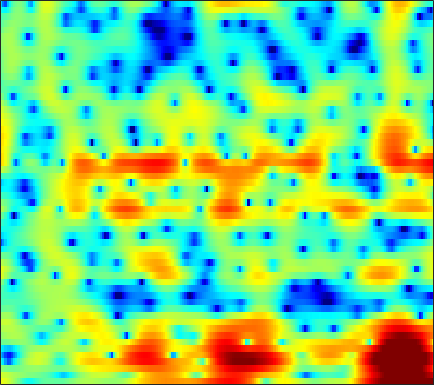

The table this chart was drawn from, first rows:
5.0776, 4.7777, 4.2846, 3.6706, 3.1244, 2.2861, 1.322, 0.49869, -0.73548, -2.0973, -3.4615, -4.3795, -5.2324, -5.4427, -5.1867, -4.514, -3.7162, -3.1324, -2.4652, -1.969, -1.6252, -1.4549, -1.3415, -1.3475
3.724, 3.491, 3.156, 2.8, 2.527, 2.155, 1.783, 1.514, 1.172, 0.8574, 0.5742, 0.3847, 0.1637, -0.02024, -0.1402, -0.2918, -0.4527, -0.5917, -0.8195, -1.119, -1.513, -1.883, -2.492, -3.251
0.6696, 0.2305, -0.2588, -0.6156, -0.7811, -0.8466, -0.7642, -0.6306, -0.3883, -0.1018, 0.1833, 0.3762, 0.6045, 0.7913, 0.8955, 0.9768, 0.9882, 0.9552, 0.8491, 0.6761, 0.4399, 0.2314, -0.07185, -0.3832
-4.863, -7.047, -10.59, -13.89, -13.51, -10.1, -6.908, -5.015, -2.958, -1.282, 0.09857, 0.9638, 1.915, 2.658, 3.088, 3.479, 3.675, 3.706, 3.59, 3.276, 2.753, 2.209, 1.264, 0.05494
-9.358, -11.68, -14.75, -16.93, -17.01, -14.95, -11.72, -9.268, -6.342, -3.926, -1.913, -0.6493, 0.7252, 1.809, 2.452, 3.092, 3.503, 3.679, 3.749, 3.617, 3.284, 2.897, 2.197, 1.28
-6.262, -7.121, -8.181, -8.833, -8.866, -8.159, -6.912, -5.823, -4.319, -2.93, -1.735, -0.9682, -0.1539, 0.4333, 0.7594, 1.057, 1.228, 1.314, 1.399, 1.467, 1.549, 1.609, 1.7, 1.777
-1.094, -0.8779, -0.6275, -0.39, -0.2179, 0.03239, 0.2764, 0.4434, 0.6366, 0.7444, 0.729, 0.6288, 0.3032, -0.2731, -0.873, -1.934, -3.275, -4.366, -5.593, -5.864, -4.872, -3.691, -2.066, -0.6383
0.6978, 1.113, 1.543, 1.853, 2.001, 2.114, 2.128, 2.081, 1.936, 1.666, 1.27, 0.8604, 0.1488, -0.7863, -1.671, -3.158, -5.035, -6.68, -8.76, -9.309, -7.834, -6.239, -4.292, -2.71
1.847, 2.139, 2.406, 2.532, 2.538, 2.435, 2.214, 1.987, 1.614, 1.187, 0.7343, 0.3918, -0.03917, -0.4487, -0.7487, -1.127, -1.475, -1.704, -1.95, -2.112, -2.19, -2.203, -2.273, -2.462
3, 3.216, 3.329, 3.24, 3.039, 2.573, 1.866, 1.177, 0.05647, -1.2, -2.391, -3.035, -3.254, -2.766, -2.141, -1.228, -0.4142, 0.08142, 0.5597, 0.8087, 0.8266, 0.6678, 0.1806, -0.7087
1.074, 1.354, 1.507, 1.397, 1.137, 0.5167, -0.458, -1.476, -3.335, -6.015, -10.12, -14.45, -14.83, -9.252, -6.309, -3.563, -1.667, -0.6175, 0.4315, 1.151, 1.595, 1.764, 1.813, 1.703
-1.68, -1.373, -1.135, -1.089, -1.173, -1.435, -1.838, -2.224, -2.806, -3.397, -3.855, -4.024, -3.914, -3.443, -2.908, -2.076, -1.231, -0.6413, 0.05208, 0.6292, 1.093, 1.365, 1.646, 1.848
-2.706, -2.527, -2.381, -2.319, -2.314, -2.339, -2.384, -2.415, -2.433, -2.405, -2.301, -2.17, -1.917, -1.583, -1.286, -0.8511, -0.3989, -0.05937, 0.3678, 0.7526, 1.089, 1.313, 1.567, 1.768
-2.651, -2.777, -2.996, -3.215, -3.346, -3.429, -3.394, -3.278, -3.011, -2.644, -2.219, -1.878, -1.41, -0.9434, -0.5981, -0.1643, 0.2331, 0.5104, 0.8446, 1.135, 1.375, 1.526, 1.693, 1.825
-1.873, -2.641, -3.838, -5.141, -6.025, -6.743, -6.628, -6.035, -4.931, -3.76, -2.7, -1.988, -1.159, -0.4546, -0.001347, 0.5186, 0.9524, 1.21, 1.478, 1.668, 1.78, 1.816, 1.822, 1.817
0.7114, -0.6415, -3.081, -6.684, -10.89, -22.55, -15.12, -9.931, -6.168, -3.886, -2.334, -1.456, -0.5383, 0.2049, 0.673, 1.222, 1.683, 1.951, 2.181, 2.221, 2.073, 1.826, 1.341, 0.7607
4.52, 3.57, 2.122, 0.5833, -0.5131, -1.652, -2.207, -2.283, -2.169, -2.049, -1.982, -1.973, -1.94, -1.734, -1.388, -0.6831, 0.1436, 0.7582, 1.41, 1.708, 1.529, 1.011, -0.3791, -3.043
4.744, 4.141, 3.238, 2.221, 1.4, 0.2504, -0.9185, -1.859, -3.216, -4.729, -6.506, -8.145, -10.92, -14.22, -14.59, -10.56, -6.592, -4.324, -2.088, -0.5731, 0.2576, 0.5036, 0.3821, -0.09311
2.513, 2.115, 1.421, 0.5289, -0.2717, -1.568, -3.211, -4.676, -6.986, -9.657, -12.47, -14.13, -15.38, -15.41, -14.32, -11.32, -7.952, -5.618, -3.104, -1.188, 0.2501, 1.038, 1.78, 2.303
-0.7898, -0.9079, -1.199, -1.63, -2.109, -3.046, -4.412, -5.758, -8.235, -11.74, -16.79, -20.32, -16.51, -11.9, -9.349, -6.513, -4.225, -2.715, -0.9355, 0.5229, 1.672, 2.356, 3.049, 3.48
-6.938, -6.105, -5.004, -4.189, -3.828, -3.639, -3.742, -4.016, -4.527, -5.062, -5.418, -5.386, -4.888, -3.943, -3.058, -1.829, -0.5884, 0.2934, 1.328, 2.218, 2.911, 3.296, 3.631, 3.73
-14.14, -10.84, -7.936, -6.046, -5.052, -4.09, -3.426, -3.079, -2.688, -2.355, -1.992, -1.656, -1.149, -0.55, -0.0545, 0.6201, 1.3, 1.788, 2.362, 2.819, 3.154, 3.294, 3.322, 3.174
-7.904, -7.339, -6.393, -5.52, -4.906, -4.183, -3.56, -3.108, -2.534, -1.977, -1.409, -0.9889, -0.4197, 0.1524, 0.5813, 1.138, 1.653, 1.986, 2.383, 2.665, 2.833, 2.878, 2.801, 2.573
-5.11, -5.106, -5.09, -5.022, -4.927, -4.715, -4.373, -4.015, -3.471, -2.815, -2.115, -1.591, -0.88, -0.202, 0.2794, 0.8754, 1.402, 1.745, 2.111, 2.396, 2.551, 2.59, 2.54, 2.336
-3.458, -3.904, -4.732, -5.63, -6.338, -7.048, -7.171, -6.817, -5.881, -4.695, -3.522, -2.698, -1.696, -0.8084, -0.2004, 0.5309, 1.165, 1.613, 2.089, 2.463, 2.68, 2.725, 2.662, 2.437
-0.7164, -1.639, -3.317, -5.854, -8.667, -15, -23.35, -15.05, -9.287, -6.206, -4.288, -3.25, -2.239, -1.425, -0.8444, -0.0109, 0.8927, 1.591, 2.473, 3.128, 3.55, 3.66, 3.483, 2.961
2.295, 1.539, 0.1887, -1.494, -2.865, -4.582, -5.478, -5.534, -4.965, -4.336, -4.062, -4.162, -4.772, -5.623, -5.987, -5.225, -2.94, -1.133, 1.008, 2.67, 3.771, 4.25, 4.334, 3.732
0.4667, -0.05008, -0.8689, -1.749, -2.442, -3.353, -4.225, -4.788, -5.474, -6.286, -7.272, -8.319, -10.22, -13.26, -16.72, -16.45, -10.21, -6.744, -3.362, -0.9468, 0.7894, 1.699, 2.515, 2.859
-2.881, -3.182, -3.614, -4.193, -4.728, -5.558, -6.557, -7.34, -8.514, -9.675, -10.65, -11.13, -11.37, -11.17, -10.6, -9.398, -7.518, -6.124, -4.079, -2.263, -0.6994, 0.2822, 1.399, 2.297
-6.631, -6.245, -5.979, -6.135, -6.471, -7.255, -8.447, -9.755, -11.96, -14.87, -18.23, -19.27, -16.95, -13.61, -11.44, -8.883, -6.775, -5.348, -3.664, -2.076, -0.7242, 0.2073, 1.271, 2.252
-8.69, -7.267, -6.322, -5.995, -6.122, -6.708, -7.738, -8.776, -10.63, -12.98, -15.44, -15.97, -14.19, -11.32, -9.363, -7.088, -5.275, -4.038, -2.594, -1.381, -0.2906, 0.4404, 1.369, 2.174
-3.344, -3.076, -2.971, -3.112, -3.418, -4.008, -4.713, -5.202, -5.931, -6.387, -6.569, -6.424, -5.971, -5.178, -4.403, -3.487, -2.602, -1.992, -1.234, -0.5847, 0.07108, 0.5287, 1.13, 1.672
3.162, 2.647, 1.8, 0.6593, -0.3016, -1.647, -2.808, -3.363, -3.545, -3.245, -2.641, -2.165, -1.591, -1.066, -0.7757, -0.5337, -0.4337, -0.4407, -0.6133, -0.6906, -0.6294, -0.4171, -0.1069, 0.3257
7.633, 6.737, 5.151, 2.951, 0.7931, -3.162, -9.292, -13.97, -8.655, -4.433, -2.016, -0.9302, 0.1311, 0.6138, 0.5915, 0.3561, -0.3661, -1.252, -3.127, -5.508, -7.751, -7.395, -5.03, -2.835
7.639, 6.713, 5.117, 3.2, 1.445, -1.143, -3.621, -4.829, -4.795, -3.976, -3.079, -2.54, -2.068, -1.942, -1.98, -2.422, -3.378, -4.356, -6.35, -9.207, -11.7, -11.1, -8.233, -5.498
7.067, 6.322, 5.136, 3.689, 2.53, 0.9111, -0.6649, -1.783, -3.042, -4.08, -4.814, -5.113, -5.413, -5.428, -5.331, -5.411, -5.571, -5.913, -6.282, -6.638, -6.807, -6.599, -5.968, -4.962
7.37, 6.746, 5.713, 4.458, 3.371, 1.73, -0.146, -1.729, -4.176, -6.97, -9.963, -11.73, -11.81, -10.23, -9.136, -7.94, -7.213, -7.016, -6.988, -7.168, -7.362, -7.47, -7.14, -6.419
7.544, 7.017, 6.106, 4.981, 3.963, 2.36, 0.4405, -1.276, -4.005, -7.517, -12.09, -15.33, -14.78, -11.57, -9.788, -8.288, -7.597, -7.406, -7.815, -8.84, -10.6, -12.61, -15.64, -14.53
6.782, 6.37, 5.648, 4.705, 3.88, 2.611, 1.16, -0.003632, -1.696, -3.349, -4.83, -5.713, -6.346, -6.547, -6.512, -6.407, -6.452, -6.633, -7.133, -8.02, -9.451, -10.75, -12.19, -11.41
5.618, 5.27, 4.659, 3.893, 3.233, 2.259, 1.19, 0.3661, -0.7769, -1.884, -2.922, -3.611, -4.356, -4.916, -5.203, -5.445, -5.533, -5.588, -5.535, -5.492, -5.434, -5.267, -4.926, -4.263
4.659, 4.266, 3.621, 2.89, 2.273, 1.413, 0.5217, -0.1861, -1.118, -2.116, -3.145, -3.928, -5.022, -5.934, -6.475, -6.698, -6.356, -5.828, -4.917, -3.993, -3.088, -2.463, -1.676, -0.9209
3.727, 3.168, 2.287, 1.283, 0.5397, -0.387, -1.161, -1.661, -2.294, -3.018, -4.01, -5.057, -6.99, -9.889, -12.8, -15.15, -11.44, -8.325, -5.212, -2.95, -1.26, -0.2961, 0.7377, 1.499
2.227, 1.359, -0.1761, -2.171, -3.845, -5.75, -6.26, -5.667, -4.675, -3.996, -3.913, -4.265, -5.27, -6.911, -8.216, -8.781, -6.865, -4.814, -2.295, -0.3103, 1.171, 2.029, 2.823, 3.296
0.154, -0.64, -2.357, -5.064, -8.235, -14.9, -14.4, -9.794, -6.073, -3.985, -2.792, -2.253, -1.875, -1.627, -1.405, -0.9227, -0.1886, 0.5378, 1.499, 2.428, 3.166, 3.556, 3.829, 3.785
-1.77, -1.694, -1.99, -2.662, -3.222, -3.809, -3.91, -3.635, -2.994, -2.342, -1.758, -1.384, -0.9323, -0.4446, -0.04807, 0.569, 1.257, 1.779, 2.461, 3.033, 3.438, 3.577, 3.534, 3.155
-2.43, -1.759, -1.212, -0.9794, -0.9475, -1.016, -1.171, -1.331, -1.604, -1.942, -2.327, -2.588, -2.698, -2.425, -1.915, -0.9674, 0.1059, 0.8712, 1.79, 2.477, 2.926, 3.098, 3.072, 2.754
-1.565, -0.8332, -0.1199, 0.3311, 0.4726, 0.4291, 0.1105, -0.3301, -1.25, -2.623, -4.635, -6.668, -9.871, -10.6, -8.199, -4.708, -2.039, -0.532, 0.9357, 1.942, 2.551, 2.794, 2.855, 2.667
-0.8234, -0.03566, 0.7696, 1.29, 1.494, 1.498, 1.192, 0.7381, -0.192, -1.59, -3.543, -5.429, -8.076, -8.667, -6.931, -4.043, -1.694, -0.3699, 0.9296, 1.777, 2.226, 2.324, 2.202, 1.824
-0.7597, 0.1236, 1.016, 1.601, 1.874, 2, 1.882, 1.642, 1.164, 0.5247, -0.1784, -0.664, -1.097, -1.167, -0.9311, -0.3574, 0.3297, 0.8074, 1.314, 1.592, 1.584, 1.358, 0.7644, -0.2112
-0.4571, 0.3064, 1.099, 1.627, 1.875, 2.023, 1.979, 1.845, 1.554, 1.201, 0.8386, 0.613, 0.4075, 0.371, 0.4442, 0.6487, 0.8973, 1.097, 1.26, 1.246, 0.9978, 0.6149, -0.2223, -1.544
0.2491, 0.7863, 1.345, 1.722, 1.858, 1.871, 1.69, 1.442, 0.9769, 0.4224, -0.1346, -0.4932, -0.7975, -0.8217, -0.6723, -0.2952, 0.1771, 0.5136, 0.8649, 1.038, 0.9826, 0.7813, 0.2551, -0.5476
0.7564, 1.193, 1.627, 1.877, 1.921, 1.759, 1.332, 0.8153, -0.1408, -1.439, -3.034, -4.308, -5.568, -5.574, -4.68, -3.038, -1.47, -0.528, 0.4522, 1.105, 1.449, 1.52, 1.403, 1.092
0.374, 0.9255, 1.473, 1.766, 1.828, 1.654, 1.155, 0.5321, -0.7031, -2.551, -5.379, -8.628, -16.78, -16.41, -9.867, -5.17, -2.34, -0.856, 0.534, 1.443, 1.974, 2.16, 2.187, 1.983
-0.987, -0.1903, 0.5974, 1.089, 1.275, 1.301, 1.057, 0.7058, -0.01358, -0.9837, -2.112, -2.939, -3.672, -3.613, -3.009, -1.813, -0.5561, 0.3015, 1.217, 1.854, 2.204, 2.289, 2.152, 1.743
-1.958, -1.21, -0.4445, 0.1375, 0.4395, 0.6961, 0.7828, 0.7356, 0.5476, 0.2402, -0.1014, -0.3234, -0.4859, -0.4204, -0.2017, 0.261, 0.8337, 1.272, 1.808, 2.185, 2.345, 2.29, 1.935, 1.248
-2.311, -2.102, -1.722, -1.196, -0.7364, -0.1662, 0.2737, 0.463, 0.537, 0.4081, 0.1113, -0.1552, -0.4729, -0.5689, -0.4425, 0.03905, 0.7706, 1.366, 2.089, 2.622, 2.886, 2.861, 2.53, 1.809
-4.83, -6.036, -6.255, -4.794, -3.322, -1.638, -0.4617, 0.08162, 0.3374, 0.08788, -0.7044, -1.686, -3.458, -5.259, -5.556, -3.772, -1.2, 0.4529, 2.137, 3.267, 3.881, 4.048, 3.916, 3.382
-7.779, -12.45, -14.53, -8.579, -5.525, -2.923, -1.306, -0.5541, -0.1047, -0.2776, -1.136, -2.352, -5.007, -9.027, -10.47, -6.066, -1.89, 0.2814, 2.308, 3.582, 4.264, 4.459, 4.317, 3.799
